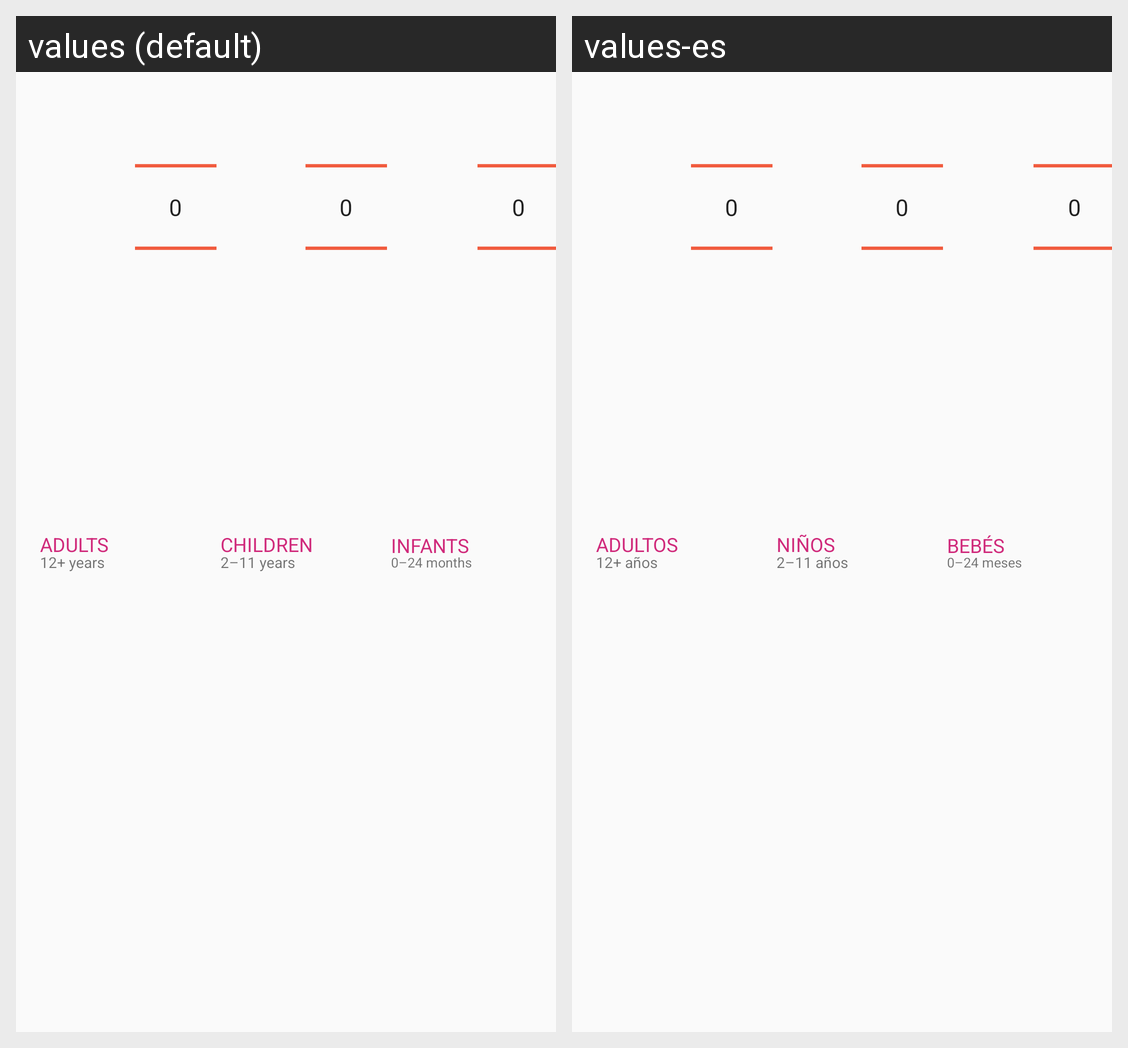

Strings drawn on this Android screen and how each of the app's shown locales translates them:
Android screen res/layout/dialog_picker_rooms_hotel.xml rendered under 2 locales, left to right: values (default), values-es. Device: Nexus 5 (rendered at 1080×1920; each locale shown at half size, 540×960, under a caption strip naming it); theme AppTheme.
Strings drawn on this screen, with the default value and each locale's value (text and hints the layout hard-codes, and strings that could not be matched under every locale, appear in the picture but are not listed):

txt_lbl_adults
  values: ADULTS
  values-es: ADULTOS

txt_lbl_adults_description
  values: 12+ years
  values-es: 12+ años

txt_lbl_child
  values: CHILDREN
  values-es: NIÑOS

txt_lbl_child_description
  values: 2–11 years
  values-es: 2–11 años

txt_lbl_infants
  values: INFANTS
  values-es: BEBÉS

txt_lbl_infants_description
  values: 0–24 months
  values-es: 0–24 meses
